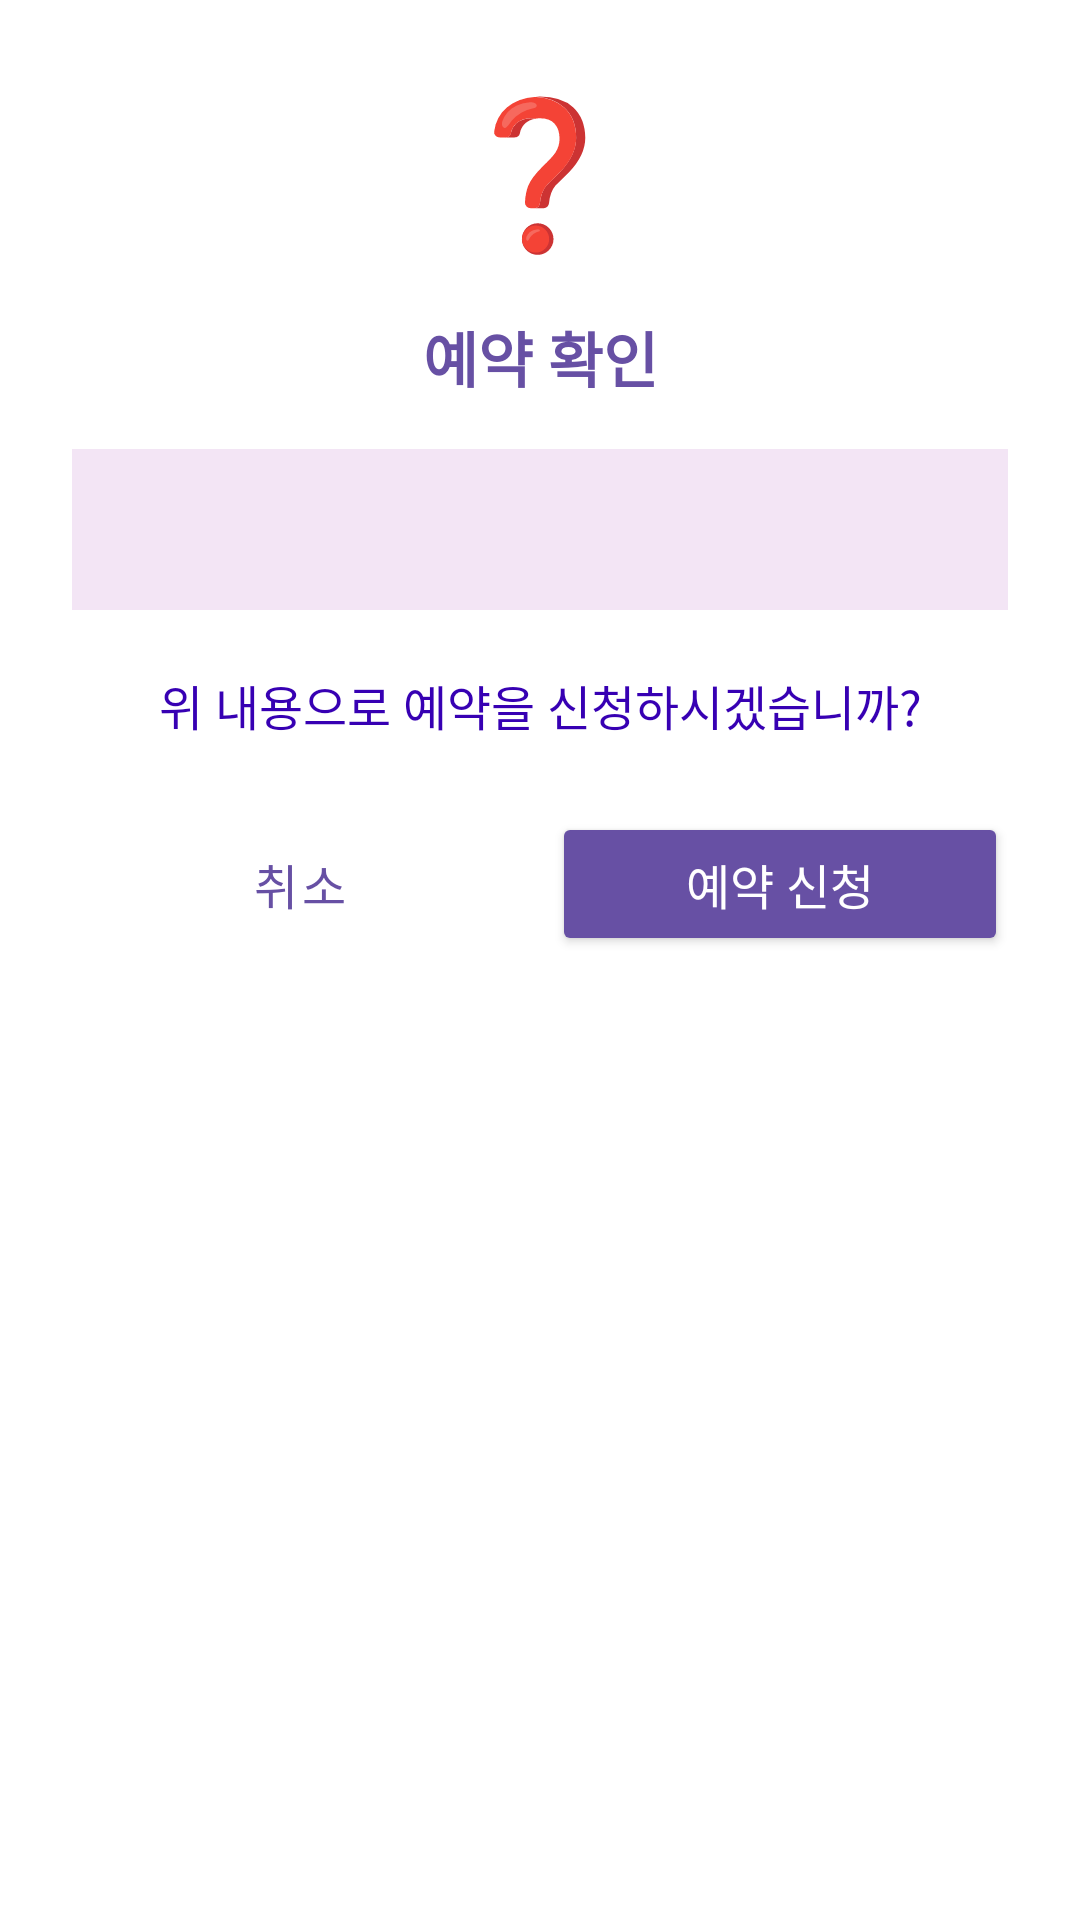

Here is an Android app screen rendered from its layout file. Give the layout XML and the strings, colors and styles it references.
<!-- AndroidManifest.xml: application theme Theme.CodeRelief -->
<!-- res/layout/dialog_reservation_confirm.xml -->
<?xml version="1.0" encoding="utf-8"?>
<LinearLayout xmlns:android="http://schemas.android.com/apk/res/android"
    android:layout_width="match_parent"
    android:layout_height="wrap_content"
    android:orientation="vertical"
    android:padding="24dp"
    android:background="@android:color/white">

    
    <TextView
        android:layout_width="wrap_content"
        android:layout_height="wrap_content"
        android:text="❓"
        android:textSize="48sp"
        android:layout_gravity="center_horizontal"
        android:layout_marginBottom="16dp" />

    
    <TextView
        android:layout_width="match_parent"
        android:layout_height="wrap_content"
        android:text="예약 확인"
        android:textSize="20sp"
        android:textStyle="bold"
        android:textColor="@color/app_logo_color"
        android:gravity="center"
        android:layout_marginBottom="16dp" />

    
    <LinearLayout
        android:layout_width="match_parent"
        android:layout_height="wrap_content"
        android:orientation="vertical"
        android:background="@color/purple_50"
        android:padding="16dp"
        android:layout_marginBottom="20dp">

        <TextView
            android:id="@+id/tv_reservation_summary"
            android:layout_width="match_parent"
            android:layout_height="wrap_content"
            android:text=""
            android:textSize="16sp"
            android:lineSpacingMultiplier="1.2"
            android:gravity="center" />
    </LinearLayout>

    
    <TextView
        android:layout_width="match_parent"
        android:layout_height="wrap_content"
        android:text="위 내용으로 예약을 신청하시겠습니까?"
        android:textSize="16sp"
        android:gravity="center"
        android:layout_marginBottom="24dp"
        android:textColor="@color/purple_700" />

    
    <LinearLayout
        android:layout_width="match_parent"
        android:layout_height="wrap_content"
        android:orientation="horizontal">

        <Button
            android:id="@+id/btn_cancel_confirm"
            android:layout_width="0dp"
            android:layout_height="wrap_content"
            android:layout_weight="1"
            android:text="취소"
            android:textSize="16sp"
            android:layout_marginEnd="8dp"
            style="@style/Widget.MaterialComponents.Button.OutlinedButton" />

        <Button
            android:id="@+id/btn_confirm_reservation"
            android:layout_width="0dp"
            android:layout_height="wrap_content"
            android:layout_weight="1"
            android:text="예약 신청"
            android:textSize="16sp"
            android:textColor="@android:color/white"
            android:backgroundTint="@color/app_logo_color" />
    </LinearLayout>

</LinearLayout>
<!-- resources referenced by this layout -->
<resources>
  <color name="app_logo_color">#6750A4</color>
  <color name="purple_50">#FFF3E5F5</color>
  <color name="purple_700">#FF3700B3</color>
  <style name="Theme.CodeRelief" parent="Base.Theme.CodeRelief" />
  <style name="Base.Theme.CodeRelief" parent="Theme.Material3.DayNight.NoActionBar">
          
          
      </style>
</resources>
